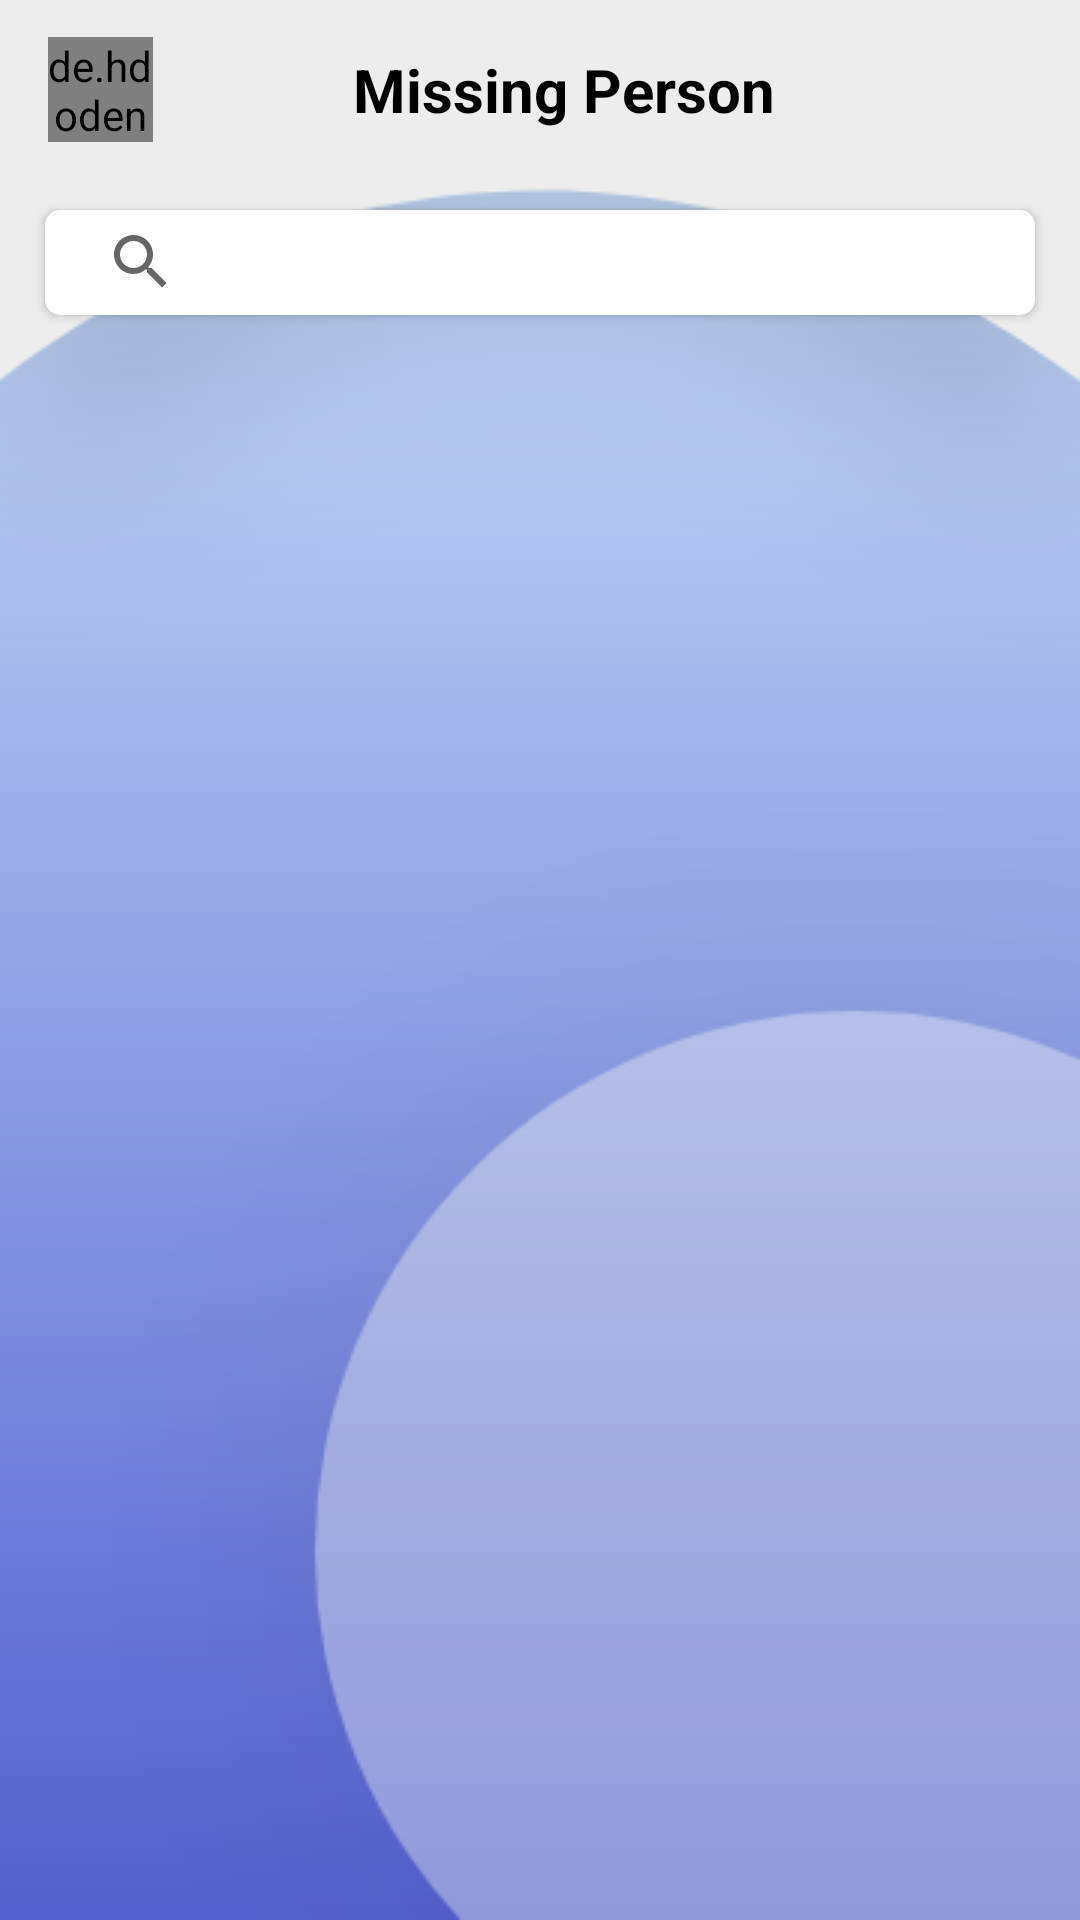

Write the Android layout XML for this screen, with the resource values it uses.
<!-- AndroidManifest.xml: activity theme AppTheme.NoActionBar -->
<!-- res/layout/activity_cases_view.xml -->
<?xml version="1.0" encoding="utf-8"?>
<RelativeLayout xmlns:android="http://schemas.android.com/apk/res/android"
xmlns:app="http://schemas.android.com/apk/res-auto"
xmlns:tools="http://schemas.android.com/tools"
android:layout_width="match_parent"
android:layout_height="match_parent"
android:background="@drawable/login"
tools:context=".Dashboard.Fragments.CasesViewActivity"
    >
    <androidx.appcompat.widget.Toolbar
    android:layout_width="match_parent"
    android:id="@+id/toolbar_dashboard"
    android:layout_height="60dp">
    <RelativeLayout
        android:layout_width="match_parent"
        android:orientation="horizontal"
        android:layout_height="match_parent">
        <de.hdodenhof.circleimageview.CircleImageView
            android:layout_width="35dp"
            android:layout_height="35dp"
            android:id="@+id/backarrowicon"
            android:layout_centerInParent="true"
            android:layout_alignParentLeft="true"
            android:src="@drawable/backicon">
        </de.hdodenhof.circleimageview.CircleImageView>
        <TextView
            android:layout_width="wrap_content"
            android:layout_height="wrap_content"
            android:layout_marginRight="30dp"
            android:text="Missing Person"
            android:textSize="20dp"
            android:textStyle="bold"
            android:layout_centerVertical="true"
            android:layout_centerInParent="true"
            android:textColor="@android:color/black"
            >
        </TextView>
    </RelativeLayout>
</androidx.appcompat.widget.Toolbar>

    <androidx.cardview.widget.CardView
    android:layout_width="match_parent"
    android:layout_height="35dp"
    android:background="#fff"
    android:layout_marginTop="10dp"
    android:layout_below="@+id/toolbar_dashboard"
    android:layout_marginLeft="15dp"
    android:layout_marginRight="15dp"
    app:cardCornerRadius="5dp"
    android:id="@+id/search_card_none_explore"
    >
    <RelativeLayout
        android:layout_width="match_parent"
        android:layout_height="match_parent"
        android:focusableInTouchMode="true"
        android:id="@+id/root_searchview_explore"

        >
        <androidx.appcompat.widget.SearchView
            android:layout_width="match_parent"
            android:layout_height="wrap_content"
            android:background="@android:color/transparent"
            app:iconifiedByDefault="false"
            app:queryBackground="@android:color/transparent"
            android:showDividers="none"
            android:layout_centerVertical="true"
            android:id="@+id/searchEt_explore"
            />

    </RelativeLayout>
</androidx.cardview.widget.CardView>

<androidx.recyclerview.widget.RecyclerView
    android:layout_width="match_parent"
    android:layout_height="match_parent"
    android:padding="5dp"
    android:layout_below="@+id/search_card_none_explore"
    android:nestedScrollingEnabled="false"
    android:overScrollMode="never"
    android:id="@+id/recyclerview_id_explore"
    />
<TextView
    android:layout_width="wrap_content"
    android:layout_height="wrap_content"
    android:text="No data to show"
    android:textStyle="bold"
    android:layout_centerInParent="true"
    android:visibility="gone"
    android:id="@+id/empty_tv_id_explore"
    />


</RelativeLayout>
<!-- resources referenced by this layout -->
<resources>
  <color name="doctorColorMain">#3F51B5</color>
  <!-- drawable backicon: png bitmap (drawable, 3098 bytes) -->
  <!-- drawable login: png bitmap (drawable-v24, 15153 bytes) -->
  <style name="AppTheme.NoActionBar">
          <item name="windowActionBar">false</item>
          <item name="windowNoTitle">true</item>
      </style>
</resources>
